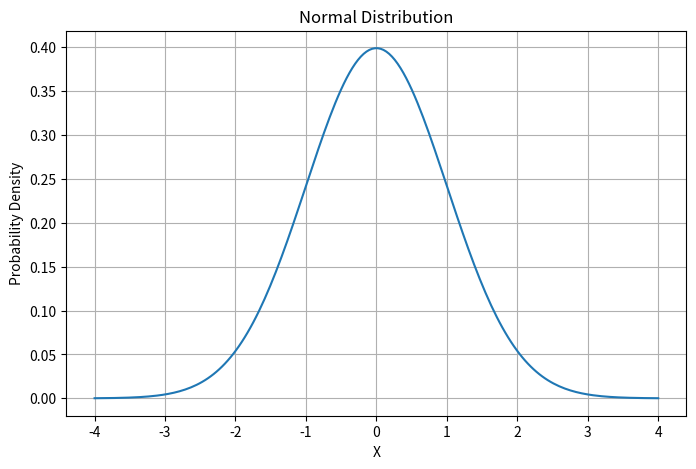

Recreate this plot in Python.
import numpy as np
import matplotlib.pyplot as plt
from scipy.stats import norm

x = np.linspace(-4, 4, 200)
y = norm.pdf(x, loc=0, scale=1)

plt.figure(figsize=(8, 5))
plt.plot(x, y)
plt.title("Normal Distribution")
plt.xlabel("X")
plt.ylabel("Probability Density")
plt.grid(True)
plt.show()
